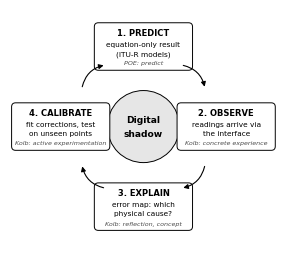

Here is the Python script that generated this plot:
"""Learning cycle of the digital-shadow laboratory (Predict-Observe-Explain + calibrate), black and white, 300 dpi."""
import sys, math, matplotlib
matplotlib.use("Agg")
import matplotlib.pyplot as plt
from matplotlib.patches import FancyBboxPatch, FancyArrowPatch, Circle
out = sys.argv[1] if len(sys.argv) > 1 else "fig_learning_cycle.png"
plt.rcParams.update({"font.family": "DejaVu Sans"})
fig, ax = plt.subplots(figsize=(3.5, 3.05), dpi=300); ax.set_xlim(-50, 50); ax.set_ylim(-44, 44); ax.axis("off"); ax.set_aspect("equal")
ax.add_patch(Circle((0, 0), 13.5, fc="0.9", ec="black", lw=0.7))
ax.text(0, 2.5, "Digital", ha="center", va="center", fontsize=6.6, fontweight="bold"); ax.text(0, -2.5, "shadow", ha="center", va="center", fontsize=6.6, fontweight="bold")
B = [(0, 30, "1. PREDICT", ["equation-only result", "(ITU-R models)"], "POE: predict"),
     (31, 0, "2. OBSERVE", ["readings arrive via", "the interface"], "Kolb: concrete experience"),
     (0, -30, "3. EXPLAIN", ["error map: which", "physical cause?"], "Kolb: reflection, concept"),
     (-31, 0, "4. CALIBRATE", ["fit corrections, test", "on unseen points"], "Kolb: active experimentation")]
for x, y, t, l, k in B:
    w, h = 36, 17
    ax.add_patch(FancyBboxPatch((x - w / 2, y - h / 2), w, h, boxstyle="round,pad=0.4,rounding_size=1.5", fc="white", ec="black", lw=0.7))
    ax.text(x, y + 5.2, t, ha="center", va="center", fontsize=6.0, fontweight="bold")
    ax.text(x, y + 0.9, l[0], ha="center", va="center", fontsize=5.3); ax.text(x, y - 2.6, l[1], ha="center", va="center", fontsize=5.3)
    ax.text(x, y - 6.2, k, ha="center", va="center", fontsize=4.6, style="italic", color="0.3")
for a in (45, -45, -135, 135):
    r = 27; t0 = math.radians(a + 14); t1 = math.radians(a - 14)
    ax.add_patch(FancyArrowPatch((r * math.cos(t0), r * math.sin(t0)), (r * math.cos(t1), r * math.sin(t1)), connectionstyle="arc3,rad=-0.35", arrowstyle="-|>", mutation_scale=7, lw=0.8, color="black"))
fig.savefig(out, bbox_inches="tight", pad_inches=0.02)
